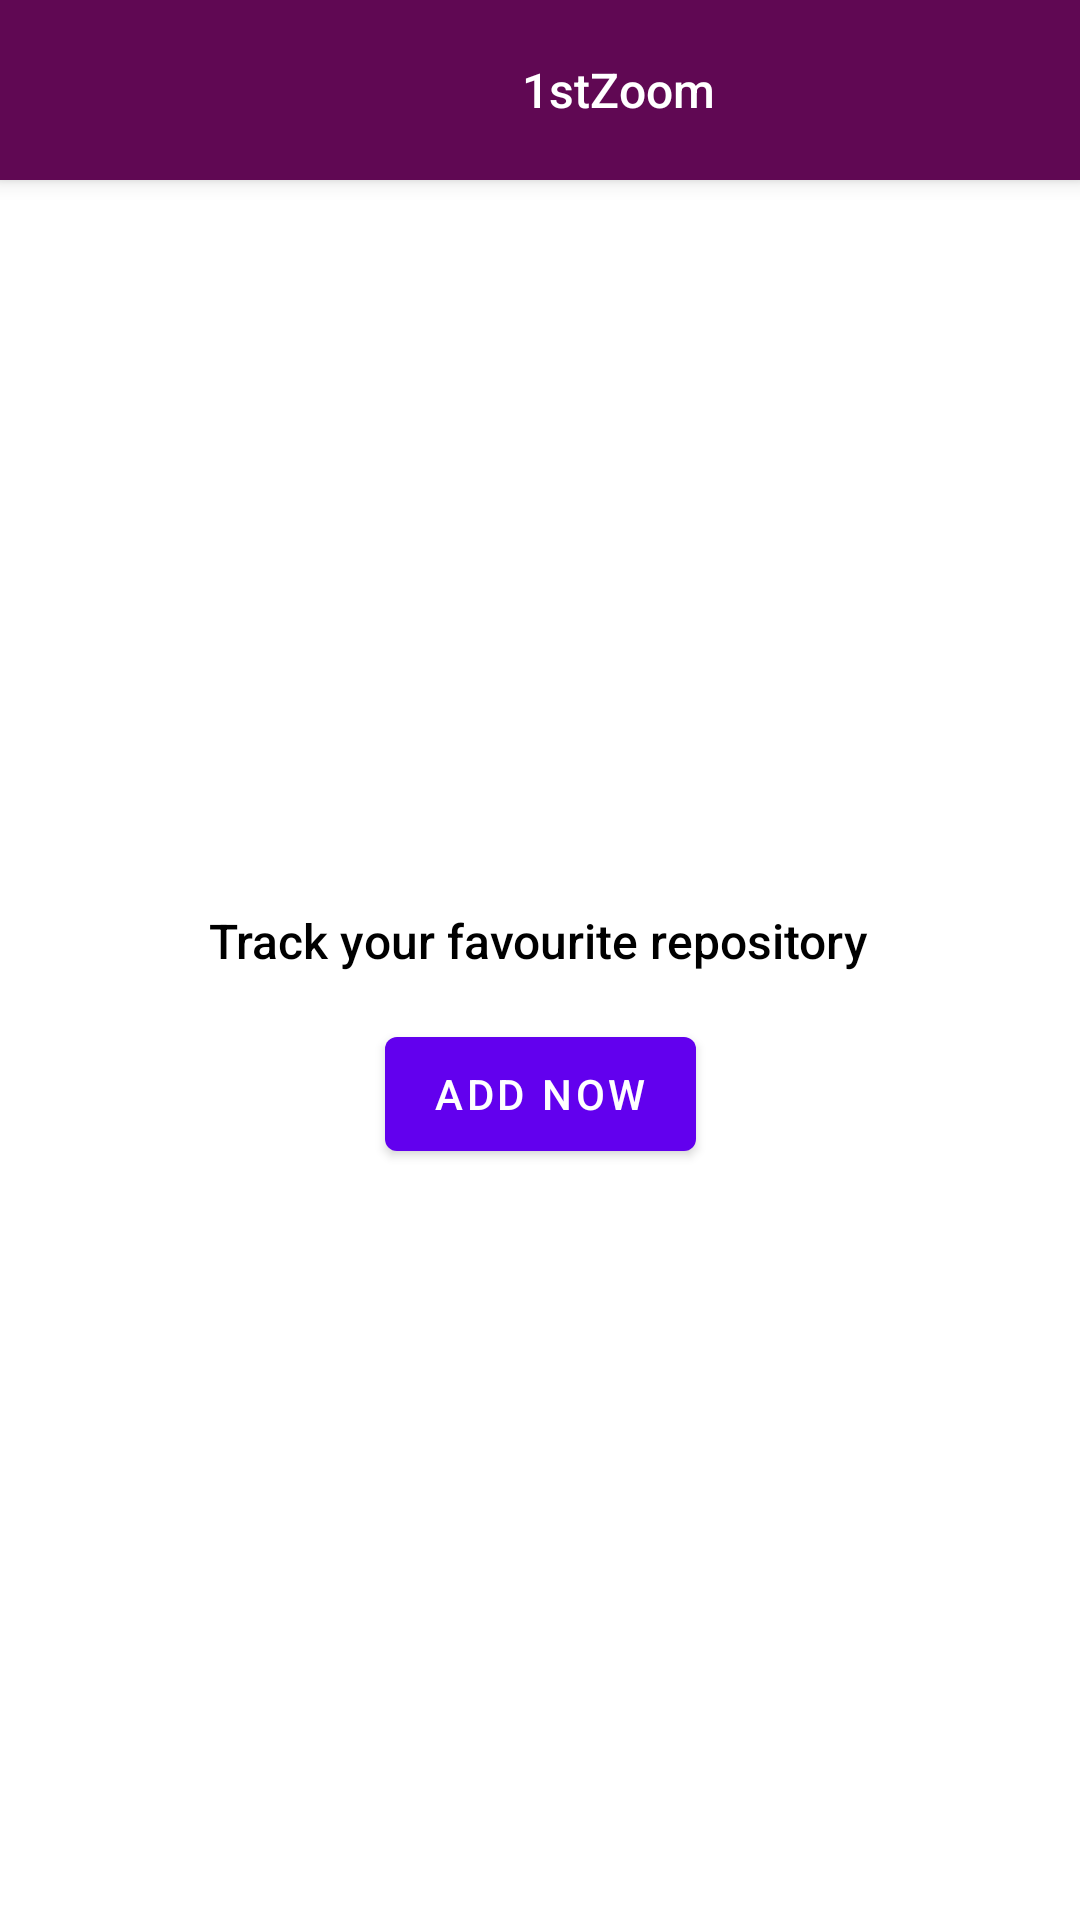

Produce the Android XML layout that renders to this screen, including the resource entries it uses.
<!-- AndroidManifest.xml: application theme Theme.1stZoomAssignment -->
<!-- res/layout/activity_main.xml -->
<?xml version="1.0" encoding="utf-8"?>
<androidx.constraintlayout.widget.ConstraintLayout xmlns:android="http://schemas.android.com/apk/res/android"
    xmlns:app="http://schemas.android.com/apk/res-auto"
    xmlns:tools="http://schemas.android.com/tools"
    android:layout_width="match_parent"
    android:layout_height="match_parent"
    tools:context=".MainActivity">

    <androidx.appcompat.widget.Toolbar
        android:id="@+id/toolbar"
        android:layout_width="match_parent"
        android:layout_height="60dp"
        android:background="#600853"
        android:elevation="4dp"
        app:layout_constraintEnd_toEndOf="parent"
        app:layout_constraintHorizontal_bias="1.0"
        app:layout_constraintStart_toStartOf="parent"
        app:layout_constraintTop_toTopOf="parent">

        <TextView
            android:id="@+id/title"
            android:layout_width="wrap_content"
            android:layout_height="51dp"
            android:background="#600853"
            android:fontFamily="sans-serif-medium"
            android:text="1stZoom"
            android:gravity="center"
            android:layout_marginStart="174dp"
            android:textColor="@color/white"
            android:textSize="16sp"
            android:textStyle="normal"/>

        <ImageView
            android:id="@+id/add1"
            android:layout_width="30dp"
            android:layout_height="30dp"
            android:layout_marginStart="135dp"
            android:src="@drawable/plus"/>

    </androidx.appcompat.widget.Toolbar>

    <TextView
        android:id="@+id/fav_repo_txt"
        android:layout_width="wrap_content"
        android:layout_height="51dp"
        android:layout_marginTop="228dp"
        android:fontFamily="sans-serif-medium"
        android:gravity="center"
        android:text="Track your favourite repository"
        android:textColor="@color/black"
        android:textSize="16sp"
        android:textStyle="normal"
        android:visibility="visible"
        app:layout_constraintEnd_toEndOf="parent"
        app:layout_constraintHorizontal_bias="0.497"
        app:layout_constraintStart_toStartOf="parent"
        app:layout_constraintTop_toBottomOf="@+id/toolbar"/>

    <com.google.android.material.button.MaterialButton
        android:id="@+id/Add_repo1"
        android:layout_width="wrap_content"
        android:layout_height="50dp"
        android:text="Add Now"
        android:visibility="visible"
        app:layout_constraintBottom_toBottomOf="parent"
        app:layout_constraintEnd_toEndOf="parent"
        app:layout_constraintStart_toStartOf="parent"
        app:layout_constraintTop_toBottomOf="@+id/fav_repo_txt"
        app:layout_constraintVertical_bias="0.002" />

    <androidx.recyclerview.widget.RecyclerView
        android:layout_width="match_parent"
        android:layout_height="wrap_content"
        android:layout_marginBottom="477dp"
        app:layout_constraintBottom_toBottomOf="parent"
        android:visibility="gone"
        app:layout_constraintEnd_toEndOf="parent"
        app:layout_constraintStart_toStartOf="parent"
        app:layout_constraintTop_toBottomOf="@+id/toolbar" />

</androidx.constraintlayout.widget.ConstraintLayout>
<!-- resources referenced by this layout -->
<resources>
  <style name="Theme.1stZoomAssignment" parent="Theme.MaterialComponents.DayNight.NoActionBar">
          
          <item name="colorPrimary">@color/purple_500</item>
          <item name="colorPrimaryVariant">@color/purple_700</item>
          <item name="colorOnPrimary">@color/white</item>
          
          <item name="colorSecondary">@color/teal_200</item>
          <item name="colorSecondaryVariant">@color/teal_700</item>
          <item name="colorOnSecondary">@color/black</item>
          
          <item name="android:statusBarColor" tools:targetApi="l">?attr/colorPrimaryVariant</item>
          
      </style>
  <!-- not gathered from this repository: default colours our renderer supplied (Android Studio template values) -->
  <color name="purple_500">#FF6200EE</color>
  <color name="purple_700">#FF3700B3</color>
  <color name="teal_200">#FF03DAC5</color>
  <color name="teal_700">#FF018786</color>
  <color name="black">#FF000000</color>
  <color name="white">#FFFFFFFF</color>
</resources>
